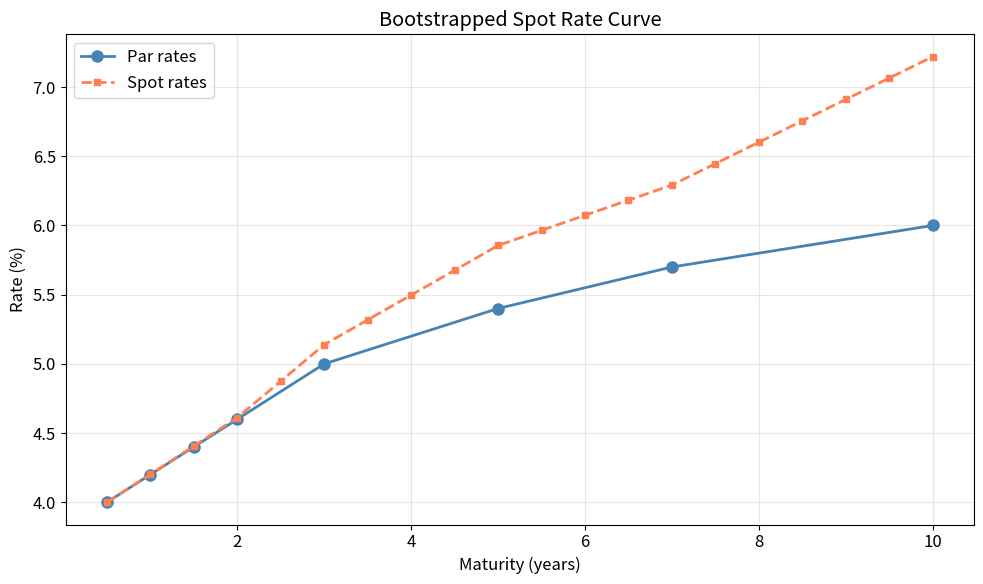
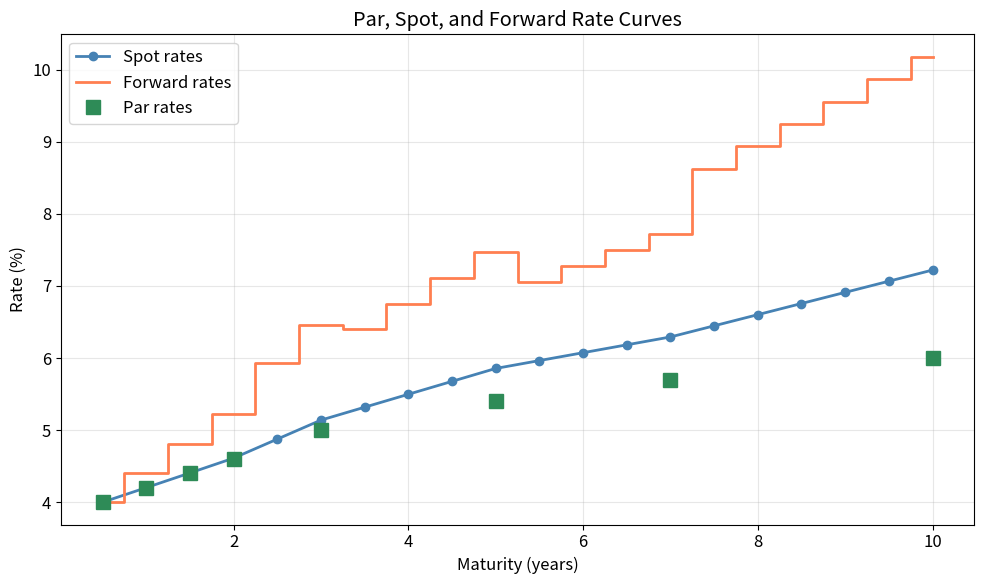
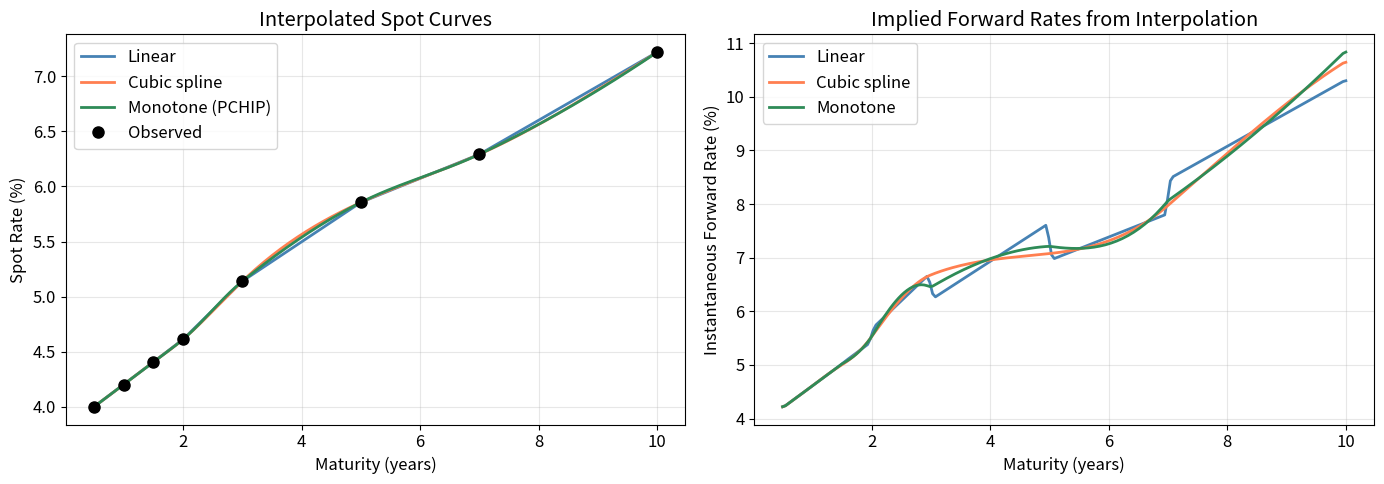
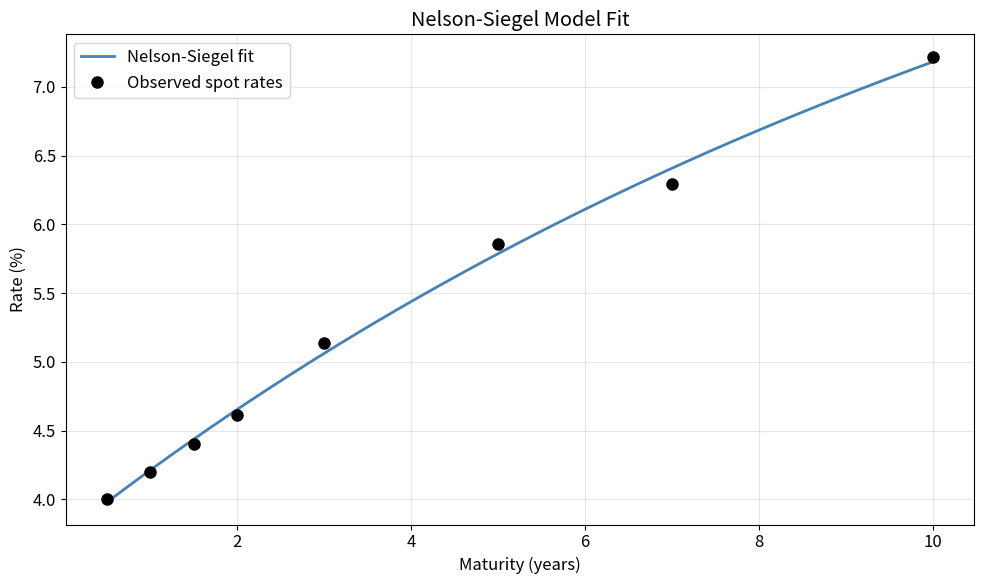
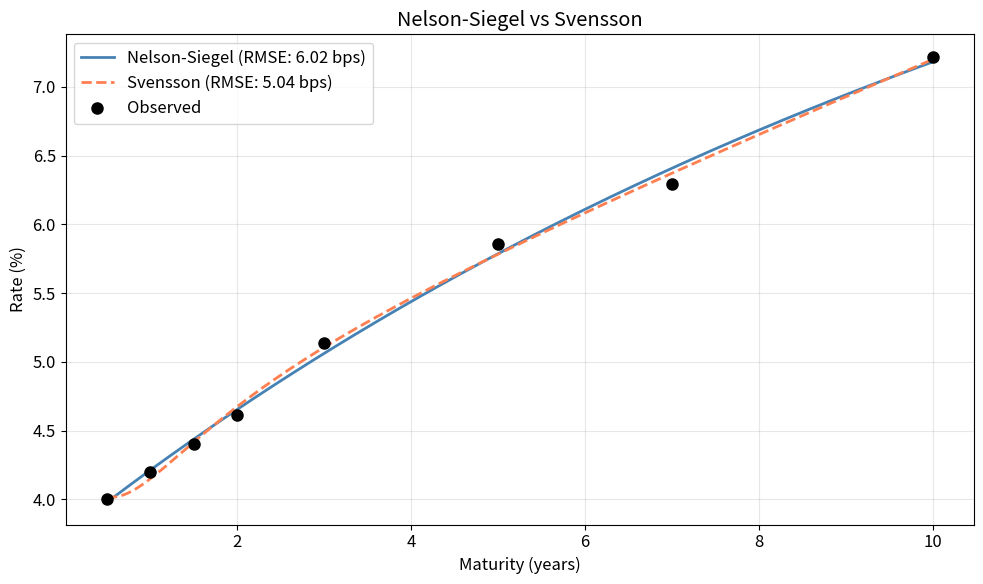
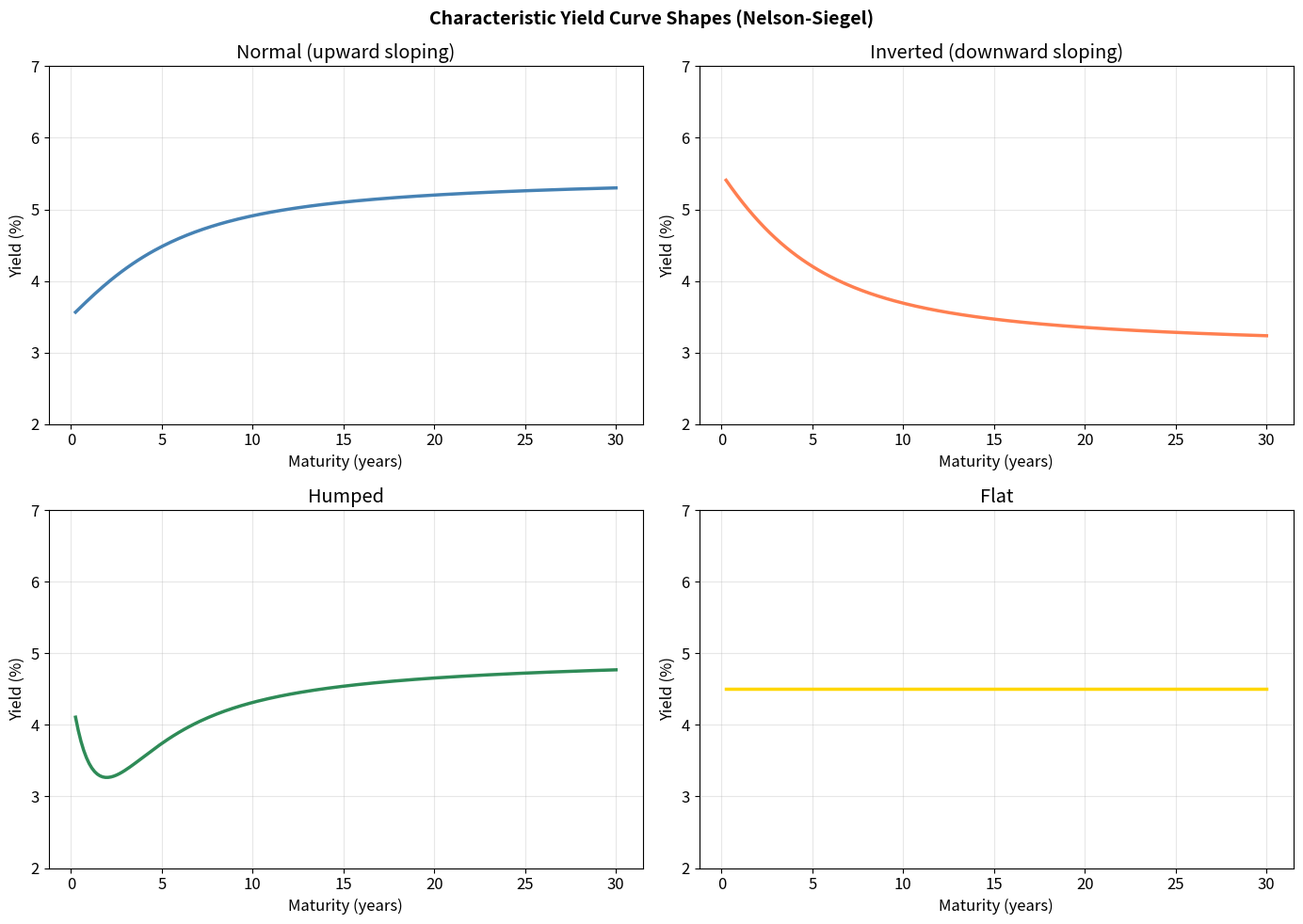
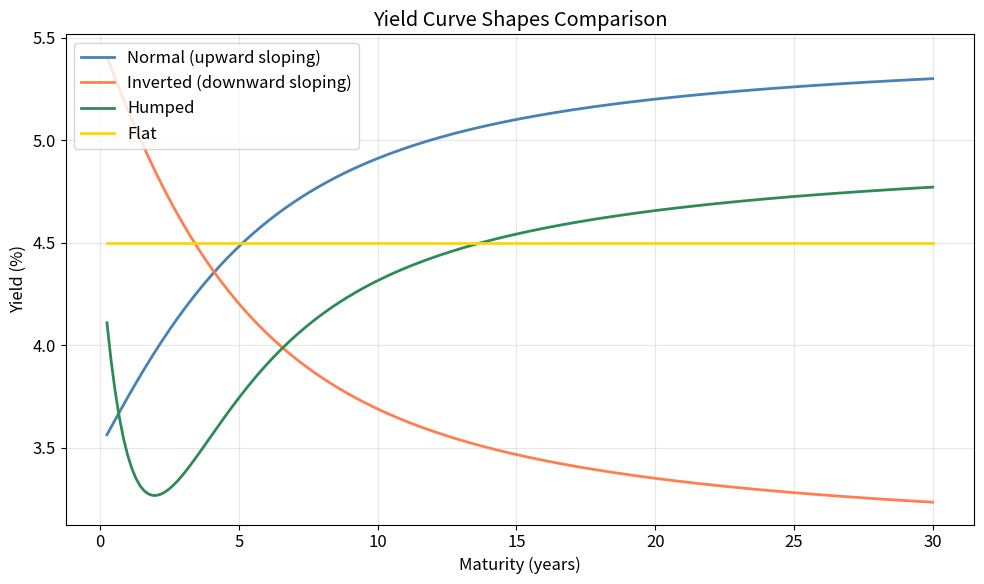

These charts were generated, in order, by the following Python code:
%matplotlib inline
import numpy as np
from scipy import linalg, optimize
import matplotlib.pyplot as plt
import warnings
warnings.filterwarnings('ignore')

SEED = 42
rng = np.random.default_rng(SEED)

ATOL = 1e-10
RTOL = 1e-6

PRIMARY   = 'steelblue'
SECONDARY = 'coral'
TERTIARY  = 'seagreen'
ACCENT    = 'gold'
plt.rcParams.update({'figure.figsize': (10, 6), 'font.size': 12, 'axes.grid': True, 'grid.alpha': 0.3})

def bootstrap_spot_rates(maturities, coupon_rates, prices, freq=2):
    """Bootstrap spot rates from coupon bond prices.
    
    Parameters
    ----------
    maturities : array — bond maturities in years
    coupon_rates : array — annual coupon rates
    prices : array — observed bond prices
    freq : int — coupon frequency
    
    Returns
    -------
    spot_maturities : array — maturity for each spot rate (every period)
    spot_rates : array — bootstrapped spot rates (annualized)
    """
    # Build complete grid of spot rates at every coupon period
    max_periods = int(max(maturities) * freq)
    spot_rates = np.zeros(max_periods)
    spot_maturities = np.arange(1, max_periods + 1) / freq
    
    # Map maturities to period indices
    mat_to_idx = {m: int(m * freq) - 1 for m in maturities}
    
    for k, (mat, cpn, price) in enumerate(zip(maturities, coupon_rates, prices)):
        n = int(mat * freq)  # number of periods
        c = 100.0 * cpn / freq  # coupon per period
        
        # Sum PV of known coupons
        pv_known = 0.0
        for i in range(n - 1):
            z_i = spot_rates[i]  # already bootstrapped
            pv_known += c / (1.0 + z_i / freq) ** (i + 1)
        
        # Solve for z_n
        remaining = price - pv_known
        final_cf = c + 100.0  # last coupon + face
        
        # (final_cf / remaining)^(1/n) - 1 = z_n / freq
        z_n = freq * ((final_cf / remaining) ** (1.0 / n) - 1.0)
        spot_rates[n - 1] = z_n
        
        # Interpolate for intermediate periods without direct observations
        if k > 0:
            prev_n = int(maturities[k-1] * freq)
            if n - prev_n > 1:
                # Linear interpolation between known spot rates
                for j in range(prev_n, n - 1):
                    alpha = (j + 1 - prev_n) / (n - prev_n)
                    spot_rates[j] = spot_rates[prev_n - 1] * (1 - alpha) + z_n * alpha
    
    return spot_maturities, spot_rates


# --- Market data: par bonds ---
maturities = np.array([0.5, 1.0, 1.5, 2.0, 3.0, 5.0, 7.0, 10.0])
coupon_rates = np.array([0.040, 0.042, 0.044, 0.046, 0.050, 0.054, 0.057, 0.060])
prices = np.full_like(maturities, 100.0)  # par bonds

spot_mats, spot_rates = bootstrap_spot_rates(maturities, coupon_rates, prices)

print("Bootstrapped Spot Rates")
print("-" * 40)
print(f"{'Maturity':>10s} {'Par Rate':>10s} {'Spot Rate':>12s}")
print("-" * 40)
for mat, cpn in zip(maturities, coupon_rates):
    idx = int(mat * 2) - 1
    print(f"{mat:>10.1f} {cpn:>10.3%} {spot_rates[idx]:>12.4%}")

fig, ax = plt.subplots(figsize=(10, 6))
ax.plot(maturities, coupon_rates * 100, 'o-', color=PRIMARY, linewidth=2, markersize=8, label='Par rates')
ax.plot(spot_mats, spot_rates * 100, 's--', color=SECONDARY, linewidth=2, markersize=5, label='Spot rates')
ax.set_xlabel('Maturity (years)')
ax.set_ylabel('Rate (%)')
ax.set_title('Bootstrapped Spot Rate Curve')
ax.legend()
plt.tight_layout()
plt.show()

def forward_rates_from_spots(spot_maturities, spot_rates, freq=2):
    """Extract forward rates from spot rate curve.
    
    Returns 1-period forward rates: f(t_i, t_{i+1}).
    """
    n = len(spot_maturities)
    fwd_rates = np.zeros(n)
    
    # First forward rate = first spot rate
    fwd_rates[0] = spot_rates[0]
    
    for i in range(1, n):
        t1 = spot_maturities[i - 1]
        t2 = spot_maturities[i]
        z1 = spot_rates[i - 1]
        z2 = spot_rates[i]
        
        # Discrete forward rate
        n1 = int(t1 * freq)
        n2 = int(t2 * freq)
        growth_ratio = (1 + z2 / freq) ** n2 / (1 + z1 / freq) ** n1
        fwd_rates[i] = freq * (growth_ratio ** (1.0 / (n2 - n1)) - 1.0)
    
    return fwd_rates


fwd_rates = forward_rates_from_spots(spot_mats, spot_rates)

fig, ax = plt.subplots(figsize=(10, 6))
ax.plot(spot_mats, spot_rates * 100, 'o-', color=PRIMARY, linewidth=2, label='Spot rates')
ax.step(spot_mats, fwd_rates * 100, where='mid', color=SECONDARY, linewidth=2, label='Forward rates')
ax.plot(maturities, coupon_rates * 100, 's', color=TERTIARY, markersize=10, label='Par rates', zorder=5)
ax.set_xlabel('Maturity (years)')
ax.set_ylabel('Rate (%)')
ax.set_title('Par, Spot, and Forward Rate Curves')
ax.legend()
plt.tight_layout()
plt.show()

from scipy.interpolate import CubicSpline, PchipInterpolator

def linear_interp(x_known, y_known, x_new):
    """Piecewise linear interpolation from scratch."""
    y_new = np.zeros_like(x_new)
    for k, x in enumerate(x_new):
        if x <= x_known[0]:
            y_new[k] = y_known[0]
        elif x >= x_known[-1]:
            y_new[k] = y_known[-1]
        else:
            i = np.searchsorted(x_known, x) - 1
            t = (x - x_known[i]) / (x_known[i+1] - x_known[i])
            y_new[k] = y_known[i] * (1 - t) + y_known[i+1] * t
    return y_new


def cubic_spline_interp(x_known, y_known, x_new):
    """Natural cubic spline interpolation using scipy."""
    cs = CubicSpline(x_known, y_known, bc_type='natural')
    return cs(x_new)


def monotone_convex_interp(x_known, y_known, x_new):
    """Monotone convex interpolation (Hagan-West style) using PCHIP."""
    pchip = PchipInterpolator(x_known, y_known)
    return pchip(x_new)


# --- Compare interpolation methods ---
# Use bootstrapped spot rates at observed maturities
obs_mats = maturities
obs_spots = np.array([spot_rates[int(m * 2) - 1] for m in obs_mats])

fine_grid = np.linspace(0.5, 10.0, 200)

lin_interp = linear_interp(obs_mats, obs_spots, fine_grid)
cs_interp = cubic_spline_interp(obs_mats, obs_spots, fine_grid)
mc_interp = monotone_convex_interp(obs_mats, obs_spots, fine_grid)

fig, axes = plt.subplots(1, 2, figsize=(14, 5))

# Left: interpolated spot curves
ax = axes[0]
ax.plot(fine_grid, lin_interp * 100, color=PRIMARY, linewidth=2, label='Linear')
ax.plot(fine_grid, cs_interp * 100, color=SECONDARY, linewidth=2, label='Cubic spline')
ax.plot(fine_grid, mc_interp * 100, color=TERTIARY, linewidth=2, label='Monotone (PCHIP)')
ax.plot(obs_mats, obs_spots * 100, 'ko', markersize=8, label='Observed', zorder=5)
ax.set_xlabel('Maturity (years)')
ax.set_ylabel('Spot Rate (%)')
ax.set_title('Interpolated Spot Curves')
ax.legend()

# Right: implied forward rates (numerical derivative)
ax = axes[1]
dt = fine_grid[1] - fine_grid[0]
for interp_vals, label, color in [(lin_interp, 'Linear', PRIMARY),
                                   (cs_interp, 'Cubic spline', SECONDARY),
                                   (mc_interp, 'Monotone', TERTIARY)]:
    # f(t) = d/dt [r(t)*t] = r(t) + t*r'(t)
    rt = interp_vals * fine_grid
    fwd = np.gradient(rt, fine_grid)
    ax.plot(fine_grid, fwd * 100, color=color, linewidth=2, label=label)

ax.set_xlabel('Maturity (years)')
ax.set_ylabel('Instantaneous Forward Rate (%)')
ax.set_title('Implied Forward Rates from Interpolation')
ax.legend()

plt.tight_layout()
plt.show()

def nelson_siegel(tau, beta0, beta1, beta2, lam):
    """Nelson-Siegel yield curve model.
    
    Parameters
    ----------
    tau : array — maturities
    beta0, beta1, beta2 : float — level, slope, curvature
    lam : float — decay parameter
    """
    tau = np.asarray(tau, dtype=float)
    x = lam * tau
    # Avoid division by zero
    with np.errstate(invalid='ignore', divide='ignore'):
        factor1 = np.where(x < 1e-10, 1.0, (1.0 - np.exp(-x)) / x)
        factor2 = factor1 - np.exp(-x)
    
    return beta0 + beta1 * factor1 + beta2 * factor2


def fit_nelson_siegel(maturities, rates):
    """Fit Nelson-Siegel model via least squares."""
    def objective(params):
        beta0, beta1, beta2, lam = params
        if lam <= 0:
            return 1e10
        model_rates = nelson_siegel(maturities, beta0, beta1, beta2, lam)
        return np.sum((model_rates - rates) ** 2)
    
    # Initial guess
    x0 = [rates[-1], rates[0] - rates[-1], 0.0, 0.5]
    result = optimize.minimize(objective, x0, method='Nelder-Mead',
                               options={'maxiter': 10000, 'xatol': 1e-10, 'fatol': 1e-10})
    return result.x


# --- Fit to bootstrapped spot rates ---
params_ns = fit_nelson_siegel(obs_mats, obs_spots)
beta0, beta1, beta2, lam = params_ns

print("Nelson-Siegel Fitted Parameters")
print(f"  β₀ (level):     {beta0:.6f}")
print(f"  β₁ (slope):     {beta1:.6f}")
print(f"  β₂ (curvature): {beta2:.6f}")
print(f"  λ (decay):      {lam:.6f}")

# Evaluate on fine grid
ns_curve = nelson_siegel(fine_grid, *params_ns)

# Fitting error
ns_fitted = nelson_siegel(obs_mats, *params_ns)
rmse = np.sqrt(np.mean((ns_fitted - obs_spots) ** 2))
print(f"\n  RMSE: {rmse * 10000:.2f} bps")

fig, ax = plt.subplots(figsize=(10, 6))
ax.plot(fine_grid, ns_curve * 100, color=PRIMARY, linewidth=2, label='Nelson-Siegel fit')
ax.plot(obs_mats, obs_spots * 100, 'ko', markersize=8, label='Observed spot rates', zorder=5)
ax.set_xlabel('Maturity (years)')
ax.set_ylabel('Rate (%)')
ax.set_title('Nelson-Siegel Model Fit')
ax.legend()
plt.tight_layout()
plt.show()

def svensson(tau, beta0, beta1, beta2, beta3, lam1, lam2):
    """Svensson yield curve model."""
    tau = np.asarray(tau, dtype=float)
    x1 = lam1 * tau
    x2 = lam2 * tau
    
    with np.errstate(invalid='ignore', divide='ignore'):
        f1 = np.where(x1 < 1e-10, 1.0, (1.0 - np.exp(-x1)) / x1)
        f2 = f1 - np.exp(-x1)
        f3_part = np.where(x2 < 1e-10, 1.0, (1.0 - np.exp(-x2)) / x2)
        f3 = f3_part - np.exp(-x2)
    
    return beta0 + beta1 * f1 + beta2 * f2 + beta3 * f3


def fit_svensson(maturities, rates):
    """Fit Svensson model via least squares."""
    def objective(params):
        beta0, beta1, beta2, beta3, lam1, lam2 = params
        if lam1 <= 0 or lam2 <= 0:
            return 1e10
        model_rates = svensson(maturities, *params)
        return np.sum((model_rates - rates) ** 2)
    
    # Initial guess from Nelson-Siegel
    x0 = [params_ns[0], params_ns[1], params_ns[2], 0.0, params_ns[3], 1.0]
    result = optimize.minimize(objective, x0, method='Nelder-Mead',
                               options={'maxiter': 50000, 'xatol': 1e-12, 'fatol': 1e-12})
    return result.x


params_sv = fit_svensson(obs_mats, obs_spots)

print("Svensson Fitted Parameters")
labels = ['β₀', 'β₁', 'β₂', 'β₃', 'λ₁', 'λ₂']
for label, val in zip(labels, params_sv):
    print(f"  {label}: {val:.6f}")

sv_curve = svensson(fine_grid, *params_sv)
sv_fitted = svensson(obs_mats, *params_sv)
rmse_sv = np.sqrt(np.mean((sv_fitted - obs_spots) ** 2))
print(f"\n  RMSE: {rmse_sv * 10000:.2f} bps")

# Compare
fig, ax = plt.subplots(figsize=(10, 6))
ax.plot(fine_grid, ns_curve * 100, color=PRIMARY, linewidth=2, label=f'Nelson-Siegel (RMSE: {rmse*10000:.2f} bps)')
ax.plot(fine_grid, sv_curve * 100, '--', color=SECONDARY, linewidth=2, label=f'Svensson (RMSE: {rmse_sv*10000:.2f} bps)')
ax.plot(obs_mats, obs_spots * 100, 'ko', markersize=8, label='Observed', zorder=5)
ax.set_xlabel('Maturity (years)')
ax.set_ylabel('Rate (%)')
ax.set_title('Nelson-Siegel vs Svensson')
ax.legend()
plt.tight_layout()
plt.show()

# --- Generate four characteristic yield curve shapes ---
tau = np.linspace(0.25, 30, 200)

# Parameters chosen to produce each shape
shapes = {
    'Normal (upward sloping)': (0.055, -0.020, -0.010, 0.5),
    'Inverted (downward sloping)': (0.030, 0.025, 0.010, 0.5),
    'Humped': (0.050, -0.005, -0.050, 0.8),
    'Flat': (0.045, 0.000, 0.000, 0.5),
}

fig, axes = plt.subplots(2, 2, figsize=(14, 10))
colors_list = [PRIMARY, SECONDARY, TERTIARY, ACCENT]

for ax, (name, params), color in zip(axes.flat, shapes.items(), colors_list):
    rates = nelson_siegel(tau, *params)
    ax.plot(tau, rates * 100, color=color, linewidth=2.5)
    ax.set_xlabel('Maturity (years)')
    ax.set_ylabel('Yield (%)')
    ax.set_title(name)
    ax.set_ylim(2, 7)

plt.suptitle('Characteristic Yield Curve Shapes (Nelson-Siegel)', fontsize=14, fontweight='bold')
plt.tight_layout()
plt.show()

# All shapes on one plot
fig, ax = plt.subplots(figsize=(10, 6))
for (name, params), color in zip(shapes.items(), colors_list):
    rates = nelson_siegel(tau, *params)
    ax.plot(tau, rates * 100, color=color, linewidth=2, label=name)
ax.set_xlabel('Maturity (years)')
ax.set_ylabel('Yield (%)')
ax.set_title('Yield Curve Shapes Comparison')
ax.legend()
plt.tight_layout()
plt.show()
